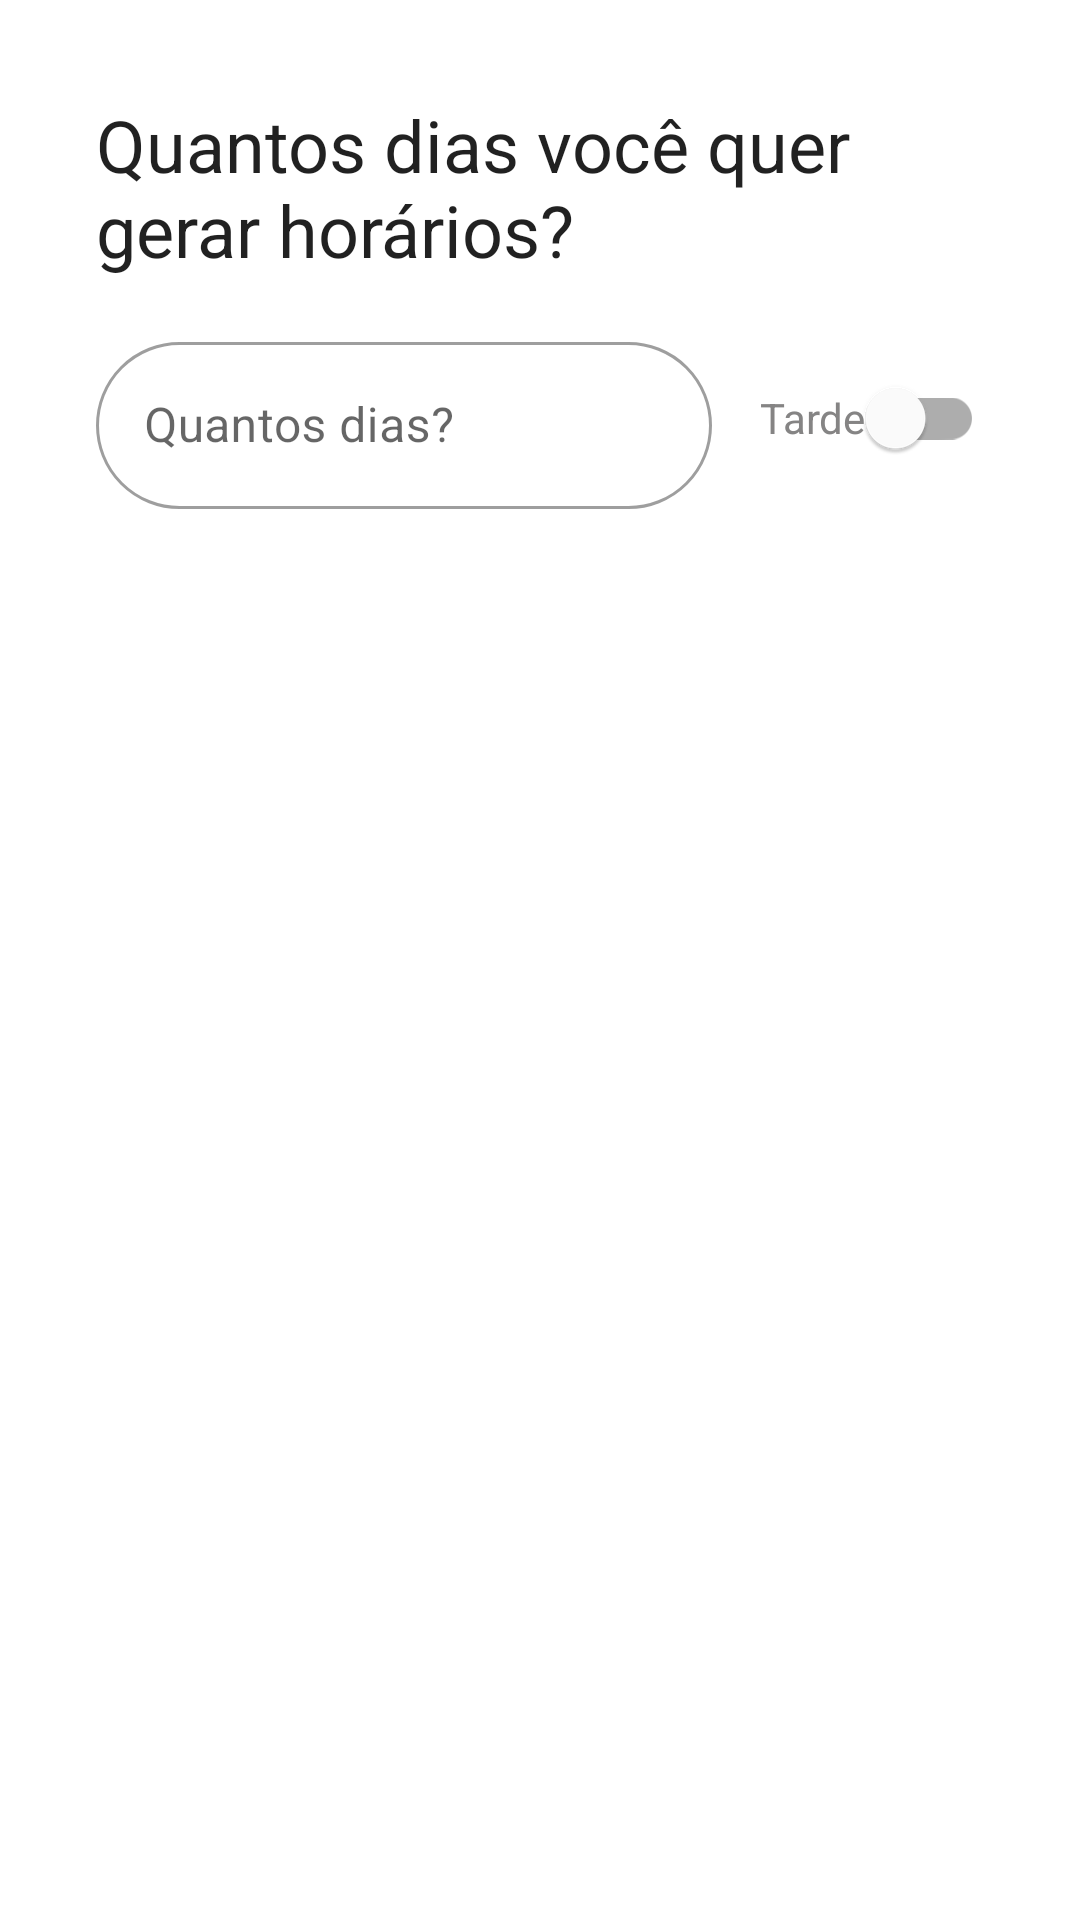

Android layout source for this screen:
<!-- AndroidManifest.xml: application theme Theme.Bateponto -->
<!-- res/layout/activity_calc.xml -->
<?xml version="1.0" encoding="utf-8"?>
<androidx.constraintlayout.widget.ConstraintLayout xmlns:android="http://schemas.android.com/apk/res/android"
    xmlns:app="http://schemas.android.com/apk/res-auto"
    xmlns:tools="http://schemas.android.com/tools"
    android:layout_width="match_parent"
    android:layout_height="match_parent"
    tools:context=".CalcActivity">

    <TextView
        android:id="@+id/tv_static_calc_title"
        android:layout_width="0dp"
        android:layout_height="wrap_content"
        android:layout_marginStart="32dp"
        android:layout_marginTop="32dp"
        android:layout_marginEnd="32dp"
        android:text="@string/tv_static_calc_title"
        android:textAppearance="@style/TextAppearance.MaterialComponents.Headline5"
        app:layout_constraintEnd_toEndOf="parent"
        app:layout_constraintStart_toStartOf="parent"
        app:layout_constraintTop_toTopOf="parent" />

    <com.google.android.material.textfield.TextInputLayout
        android:id="@+id/textInputLayout"
        style="@style/Widget.MaterialComponents.TextInputLayout.OutlinedBox"
        android:layout_width="0dp"
        android:layout_height="wrap_content"
        android:layout_marginTop="16dp"
        android:layout_marginEnd="16dp"
        app:boxCornerRadiusBottomEnd="32dp"
        app:boxCornerRadiusBottomStart="32dp"
        app:boxCornerRadiusTopEnd="32dp"
        app:boxCornerRadiusTopStart="32dp"
        app:layout_constraintEnd_toStartOf="@+id/sw_tarde"
        app:layout_constraintStart_toStartOf="@+id/tv_static_calc_title"
        app:layout_constraintTop_toBottomOf="@+id/tv_static_calc_title">

        <com.google.android.material.textfield.TextInputEditText
            android:id="@+id/edit_text"
            android:layout_width="match_parent"
            android:inputType="number"
            android:maxLength="2"
            android:layout_height="match_parent"
            android:hint="Quantos dias?" />
    </com.google.android.material.textfield.TextInputLayout>

    <ImageButton
        android:id="@+id/go_btn"
        android:layout_width="wrap_content"
        android:layout_height="wrap_content"
        android:layout_marginEnd="16dp"
        android:background="?attr/actionBarItemBackground"
        android:src="@drawable/ic_baseline_arrow_forward_24"
        app:layout_constraintBottom_toBottomOf="@+id/textInputLayout"
        app:layout_constraintEnd_toEndOf="@+id/textInputLayout"
        app:layout_constraintTop_toTopOf="@+id/textInputLayout" />

    <androidx.recyclerview.widget.RecyclerView
        android:id="@+id/rv_calc"
        android:layout_width="match_parent"
        android:layout_height="0dp"
        android:layout_marginStart="32dp"
        android:layout_marginTop="16dp"
        android:layout_marginEnd="32dp"
        android:layout_marginBottom="24dp"
        android:paddingStart="24dp"
        app:layout_constraintBottom_toTopOf="@id/total_of_all"
        app:layout_constraintEnd_toEndOf="parent"
        app:layout_constraintStart_toStartOf="parent"
        app:layout_constraintTop_toBottomOf="@+id/textInputLayout"
        tools:listitem="@layout/calc_item" />

    <com.google.android.material.switchmaterial.SwitchMaterial
        android:id="@+id/sw_tarde"
        android:layout_width="wrap_content"
        android:layout_height="wrap_content"
        android:text="Tarde"
        android:textAppearance="@style/TextAppearance.AppCompat.Small"
        android:textColor="@color/gray"
        app:layout_constraintBottom_toBottomOf="@+id/textInputLayout"
        app:layout_constraintEnd_toEndOf="@+id/tv_static_calc_title"
        app:layout_constraintTop_toTopOf="@+id/textInputLayout" />

    <TextView
        android:visibility="gone"
        android:id="@+id/total_of_all"
        android:layout_width="wrap_content"
        android:layout_height="wrap_content"
        android:layout_marginBottom="32dp"
        android:text="Total de tudo: "
        android:textAppearance="@style/TextAppearance.MaterialComponents.Headline5"
        app:layout_constraintBottom_toBottomOf="parent"
        app:layout_constraintEnd_toEndOf="parent"
        app:layout_constraintStart_toStartOf="parent" />
</androidx.constraintlayout.widget.ConstraintLayout>
<!-- res/layout/calc_item.xml (included above) -->
<?xml version="1.0" encoding="utf-8"?>
<LinearLayout xmlns:android="http://schemas.android.com/apk/res/android"
    android:layout_width="wrap_content"
    android:layout_height="wrap_content"
    xmlns:app="http://schemas.android.com/apk/res-auto"
    xmlns:tools="http://schemas.android.com/tools"
    android:layout_gravity="center">

    <com.google.android.material.card.MaterialCardView
        android:id="@+id/container_material_cardview"
        android:layout_width="match_parent"
        android:layout_height="match_parent"
        app:strokeWidth="2dp"
        app:strokeColor="@color/gray"
        android:elevation="32dp"
        android:clipChildren="false"
        android:clipToPadding="false"
        app:cardCornerRadius="14dp"
        >

        <LinearLayout
            android:layout_width="match_parent"
            android:layout_height="match_parent"
            android:padding="8dp"
            >
            <TextView
                android:id="@+id/tv_dia"
                android:layout_width="wrap_content"
                android:layout_height="wrap_content"
                android:textAppearance="@style/TextAppearance.MaterialComponents.Headline5"
                android:layout_marginEnd="32dp"
                tools:text = "1"
                />
            <include layout="@layout/ln_tv_static_item" />
        </LinearLayout>


    </com.google.android.material.card.MaterialCardView>

</LinearLayout>
<!-- res/layout/ln_tv_static_item.xml (included above) -->
<?xml version="1.0" encoding="utf-8"?>
<androidx.constraintlayout.widget.ConstraintLayout xmlns:android="http://schemas.android.com/apk/res/android"
    xmlns:app="http://schemas.android.com/apk/res-auto"
    xmlns:tools="http://schemas.android.com/tools"
    android:id="@+id/ln_tv_static_top"
    android:layout_width="wrap_content"
    android:layout_height="wrap_content">

    <TextView
        android:id="@+id/tv_static_1"
        android:layout_width="wrap_content"
        android:layout_height="wrap_content"
        android:layout_marginEnd="32dp"
        app:layout_constraintTop_toTopOf="parent"
        app:layout_constraintStart_toStartOf="parent"
        android:text="Entrada"
        android:textAppearance="@style/TextAppearance.MaterialComponents.Headline6" />

    <TextView
        android:id="@+id/tv_static_2"
        android:layout_width="wrap_content"
        android:layout_height="wrap_content"
        android:layout_marginStart="32dp"
        android:text="Saida"
        android:textAppearance="@style/TextAppearance.MaterialComponents.Headline6"
        app:layout_constraintStart_toEndOf="@id/tv_static_1"
        app:layout_constraintTop_toTopOf="parent" />

    <TextView
        android:id="@+id/tv_static_3"
        android:layout_width="wrap_content"
        android:layout_height="wrap_content"
        android:layout_marginStart="32dp"
        android:text="Total"
        android:textAppearance="@style/TextAppearance.MaterialComponents.Headline6"
        app:layout_constraintStart_toEndOf="@id/tv_static_2"
        app:layout_constraintTop_toTopOf="parent" />

    <TextView
        android:id="@+id/tv_entrada"
        android:layout_width="wrap_content"
        android:layout_height="wrap_content"
        tools:text="8:00hrs"
        app:layout_constraintEnd_toEndOf="@+id/tv_static_1"
        app:layout_constraintStart_toStartOf="@+id/tv_static_1"
        app:layout_constraintTop_toBottomOf="@+id/tv_static_1" />

    <TextView
        android:id="@+id/tv_saida"
        android:layout_width="wrap_content"
        android:layout_height="wrap_content"
        tools:text="12:00hrs"
        app:layout_constraintEnd_toEndOf="@+id/tv_static_2"
        app:layout_constraintStart_toStartOf="@+id/tv_static_2"
        app:layout_constraintTop_toBottomOf="@+id/tv_static_2" />

    <TextView
        android:id="@+id/tv_total"
        android:layout_width="wrap_content"
        android:layout_height="wrap_content"
        tools:text="4:00hrs"
        app:layout_constraintEnd_toEndOf="@+id/tv_static_3"
        app:layout_constraintStart_toStartOf="@+id/tv_static_3"
        app:layout_constraintTop_toBottomOf="@+id/tv_static_3" />
</androidx.constraintlayout.widget.ConstraintLayout>
<!-- resources referenced by this layout -->
<resources>
  <color name="gray">#858484</color>
  <string name="tv_static_calc_title">Quantos dias você quer gerar horários?</string>
  <style name="Theme.Bateponto" parent="Theme.MaterialComponents.Light.NoActionBar">
          
          <item name="colorPrimary">@color/black</item>
          <item name="colorPrimaryVariant">@color/black</item>
          <item name="colorOnPrimary">@color/white</item>
          
          <item name="colorSecondary">@color/black</item>
          <item name="colorSecondaryVariant">@color/black</item>
          <item name="colorOnSecondary">@color/white</item>
          
          <item name="android:statusBarColor" tools:targetApi="l">?attr/colorPrimaryVariant</item>
          
      </style>
  <color name="black">#FF000000</color>
  <color name="white">#FFFFFFFF</color>
</resources>
